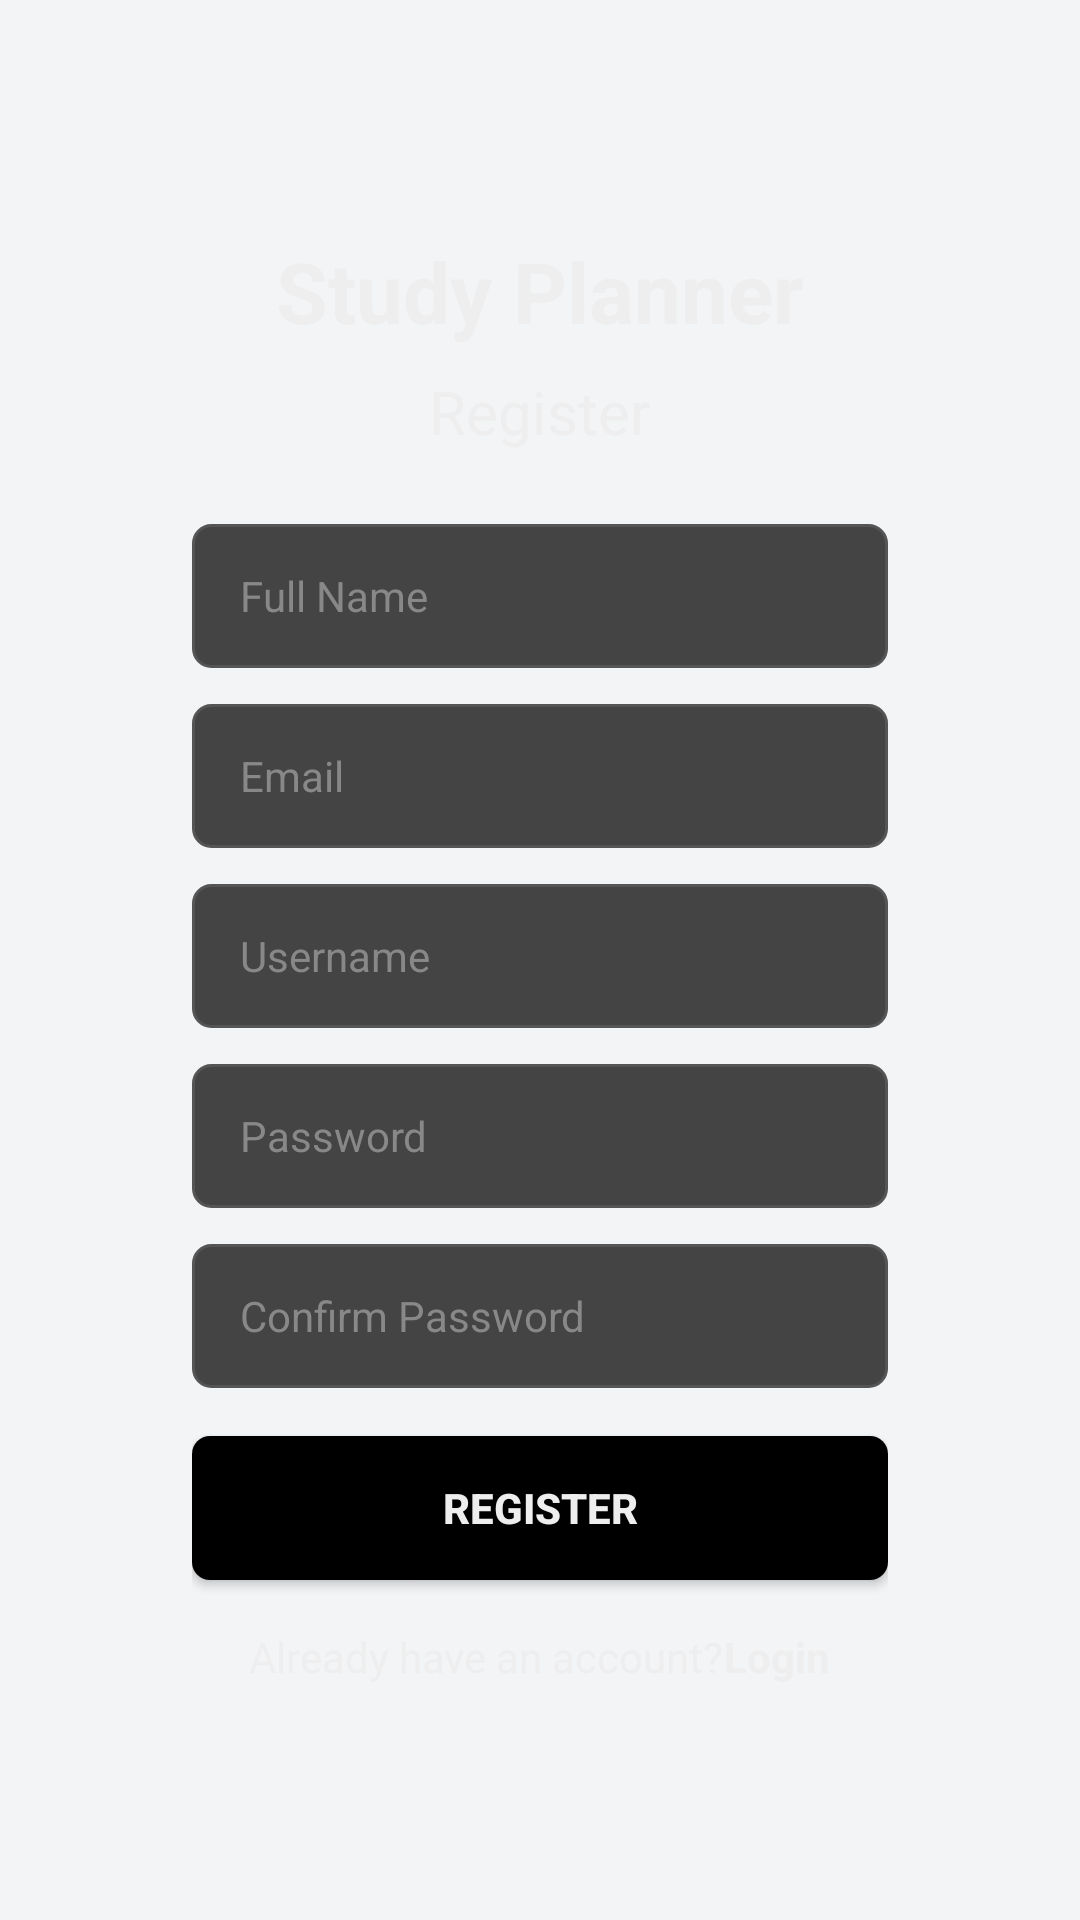

Reconstruct the res/layout file that produces this screen, plus the resources it refers to.
<!-- AndroidManifest.xml: application theme Theme.StudyPlanner -->
<!-- res/layout/activity_register.xml -->
<?xml version="1.0" encoding="utf-8"?>
<RelativeLayout xmlns:android="http://schemas.android.com/apk/res/android"
    android:layout_width="match_parent"
    android:layout_height="match_parent"
    android:background="@color/page_bg"
    android:gravity="center">

    <ScrollView
        android:layout_width="match_parent"
        android:layout_height="wrap_content"
        android:fillViewport="true">

        <LinearLayout
            android:layout_width="match_parent"
            android:layout_height="wrap_content"
            android:gravity="center"
            android:padding="32dp">

            
            <LinearLayout
                android:layout_width="match_parent"
                android:layout_height="wrap_content"
                android:background="@drawable/rounded_card"
                android:elevation="10dp"
                android:gravity="center_horizontal"
                android:orientation="vertical"
                android:padding="32dp">

                <TextView
                    android:layout_width="wrap_content"
                    android:layout_height="wrap_content"
                    android:layout_marginBottom="8dp"
                    android:text="@string/logo_text"
                    android:textColor="@color/text_light"
                    android:textSize="@dimen/text_logo"
                    android:textStyle="bold" />

                <TextView
                    android:layout_width="wrap_content"
                    android:layout_height="wrap_content"
                    android:layout_marginBottom="24dp"
                    android:text="@string/register_title"
                    android:textColor="@color/text_light"
                    android:textSize="@dimen/text_title" />

                <TextView
                    android:id="@+id/tvError"
                    android:layout_width="match_parent"
                    android:layout_height="wrap_content"
                    android:layout_marginBottom="12dp"
                    android:background="@drawable/error_banner_bg"
                    android:gravity="center"
                    android:padding="10dp"
                    android:textColor="@color/error_text"
                    android:textSize="@dimen/text_body"
                    android:visibility="gone" />

                <EditText
                    android:id="@+id/etFullName"
                    android:layout_width="match_parent"
                    android:layout_height="@dimen/input_height"
                    android:layout_marginBottom="12dp"
                    android:background="@drawable/rounded_input"
                    android:hint="@string/hint_full_name"
                    android:inputType="textPersonName"
                    android:paddingHorizontal="16dp"
                    android:textColor="@color/text_light"
                    android:textColorHint="@color/text_hint"
                    android:textSize="@dimen/text_body" />

                <EditText
                    android:id="@+id/etEmail"
                    android:layout_width="match_parent"
                    android:layout_height="@dimen/input_height"
                    android:layout_marginBottom="12dp"
                    android:background="@drawable/rounded_input"
                    android:hint="@string/hint_email"
                    android:inputType="textEmailAddress"
                    android:paddingHorizontal="16dp"
                    android:textColor="@color/text_light"
                    android:textColorHint="@color/text_hint"
                    android:textSize="@dimen/text_body" />

                <EditText
                    android:id="@+id/etUsername"
                    android:layout_width="match_parent"
                    android:layout_height="@dimen/input_height"
                    android:layout_marginBottom="12dp"
                    android:background="@drawable/rounded_input"
                    android:hint="@string/hint_username"
                    android:inputType="text"
                    android:paddingHorizontal="16dp"
                    android:textColor="@color/text_light"
                    android:textColorHint="@color/text_hint"
                    android:textSize="@dimen/text_body" />

                <EditText
                    android:id="@+id/etPassword"
                    android:layout_width="match_parent"
                    android:layout_height="@dimen/input_height"
                    android:layout_marginBottom="12dp"
                    android:background="@drawable/rounded_input"
                    android:hint="@string/hint_password"
                    android:inputType="textPassword"
                    android:paddingHorizontal="16dp"
                    android:textColor="@color/text_light"
                    android:textColorHint="@color/text_hint"
                    android:textSize="@dimen/text_body" />

                <EditText
                    android:id="@+id/etConfirmPassword"
                    android:layout_width="match_parent"
                    android:layout_height="@dimen/input_height"
                    android:layout_marginBottom="16dp"
                    android:background="@drawable/rounded_input"
                    android:hint="@string/hint_confirm_password"
                    android:inputType="textPassword"
                    android:paddingHorizontal="16dp"
                    android:textColor="@color/text_light"
                    android:textColorHint="@color/text_hint"
                    android:textSize="@dimen/text_body" />

                <Button
                    android:id="@+id/btnRegister"
                    android:layout_width="match_parent"
                    android:layout_height="@dimen/button_height"
                    android:background="@drawable/rounded_button_black"
                    android:text="@string/btn_register"
                    android:textColor="@color/text_light"
                    android:textSize="@dimen/text_body"
                    android:textStyle="bold" />

                <LinearLayout
                    android:layout_width="wrap_content"
                    android:layout_height="wrap_content"
                    android:layout_marginTop="16dp"
                    android:orientation="horizontal">

                    <TextView
                        android:layout_width="wrap_content"
                        android:layout_height="wrap_content"
                        android:text="@string/register_has_account"
                        android:textColor="@color/text_light"
                        android:textSize="@dimen/text_body" />

                    <TextView
                        android:id="@+id/tvLoginLink"
                        android:layout_width="wrap_content"
                        android:layout_height="wrap_content"
                        android:text="@string/register_login_link"
                        android:textColor="@color/text_light"
                        android:textSize="@dimen/text_body"
                        android:textStyle="bold" />
                </LinearLayout>
            </LinearLayout>
        </LinearLayout>
    </ScrollView>

    <ProgressBar
        android:id="@+id/progressBar"
        android:layout_width="wrap_content"
        android:layout_height="wrap_content"
        android:layout_centerInParent="true"
        android:visibility="gone" />

</RelativeLayout>
<!-- resources referenced by this layout -->
<resources>
  <color name="error_text">#FFDC2626</color>
  <color name="page_bg">#FFF3F4F6</color>
  <color name="text_hint">#FF888888</color>
  <color name="text_light">#FFEEEEEE</color>
  <dimen name="button_height">48dp</dimen>
  <dimen name="input_height">48dp</dimen>
  <dimen name="text_body">14sp</dimen>
  <dimen name="text_logo">28sp</dimen>
  <dimen name="text_title">20sp</dimen>
  <!-- drawable error_banner_bg (drawable) -->
  <?xml version="1.0" encoding="utf-8"?>
  <shape xmlns:android="http://schemas.android.com/apk/res/android"
      android:shape="rectangle">
      <solid android:color="@color/error_bg" />
      <stroke android:width="1dp" android:color="@color/error_border" />
      <corners android:radius="@dimen/input_radius" />
  </shape>
  <!-- drawable rounded_button_black (drawable) -->
  <?xml version="1.0" encoding="utf-8"?>
  <shape xmlns:android="http://schemas.android.com/apk/res/android"
      android:shape="rectangle">
      <solid android:color="@color/button_black" />
      <corners android:radius="@dimen/button_radius" />
  </shape>
  <!-- drawable rounded_input (drawable) -->
  <?xml version="1.0" encoding="utf-8"?>
  <shape xmlns:android="http://schemas.android.com/apk/res/android"
      android:shape="rectangle">
      <solid android:color="@color/input_bg" />
      <stroke android:width="1dp" android:color="@color/input_border" />
      <corners android:radius="@dimen/input_radius" />
  </shape>
  <string name="btn_register">Register</string>
  <string name="hint_confirm_password">Confirm Password</string>
  <string name="hint_email">Email</string>
  <string name="hint_full_name">Full Name</string>
  <string name="hint_password">Password</string>
  <string name="hint_username">Username</string>
  <string name="logo_text">Study Planner</string>
  <string name="register_has_account">Already have an account? </string>
  <string name="register_login_link">Login</string>
  <string name="register_title">Register</string>
  <style name="Theme.StudyPlanner" parent="Theme.MaterialComponents.Light.NoActionBar">
          <item name="colorPrimary">@color/card_bg</item>
          <item name="colorPrimaryVariant">@color/black</item>
          <item name="colorOnPrimary">@color/text_light</item>
          <item name="colorSecondary">@color/button_blue</item>
          <item name="colorOnSecondary">@color/white</item>
          <item name="android:windowBackground">@color/page_bg</item>
          <item name="android:statusBarColor">@color/card_bg</item>
      </style>
  <color name="error_bg">#FFFEE2E2</color>
  <color name="error_border">#FFF87171</color>
  <dimen name="input_radius">6dp</dimen>
  <color name="button_black">#FF000000</color>
  <dimen name="button_radius">6dp</dimen>
  <color name="input_bg">#FF444444</color>
  <color name="input_border">#FF555555</color>
  <color name="card_bg">#FF333333</color>
  <color name="black">#FF000000</color>
  <color name="button_blue">#FF3B82F6</color>
  <color name="white">#FFFFFFFF</color>
</resources>
